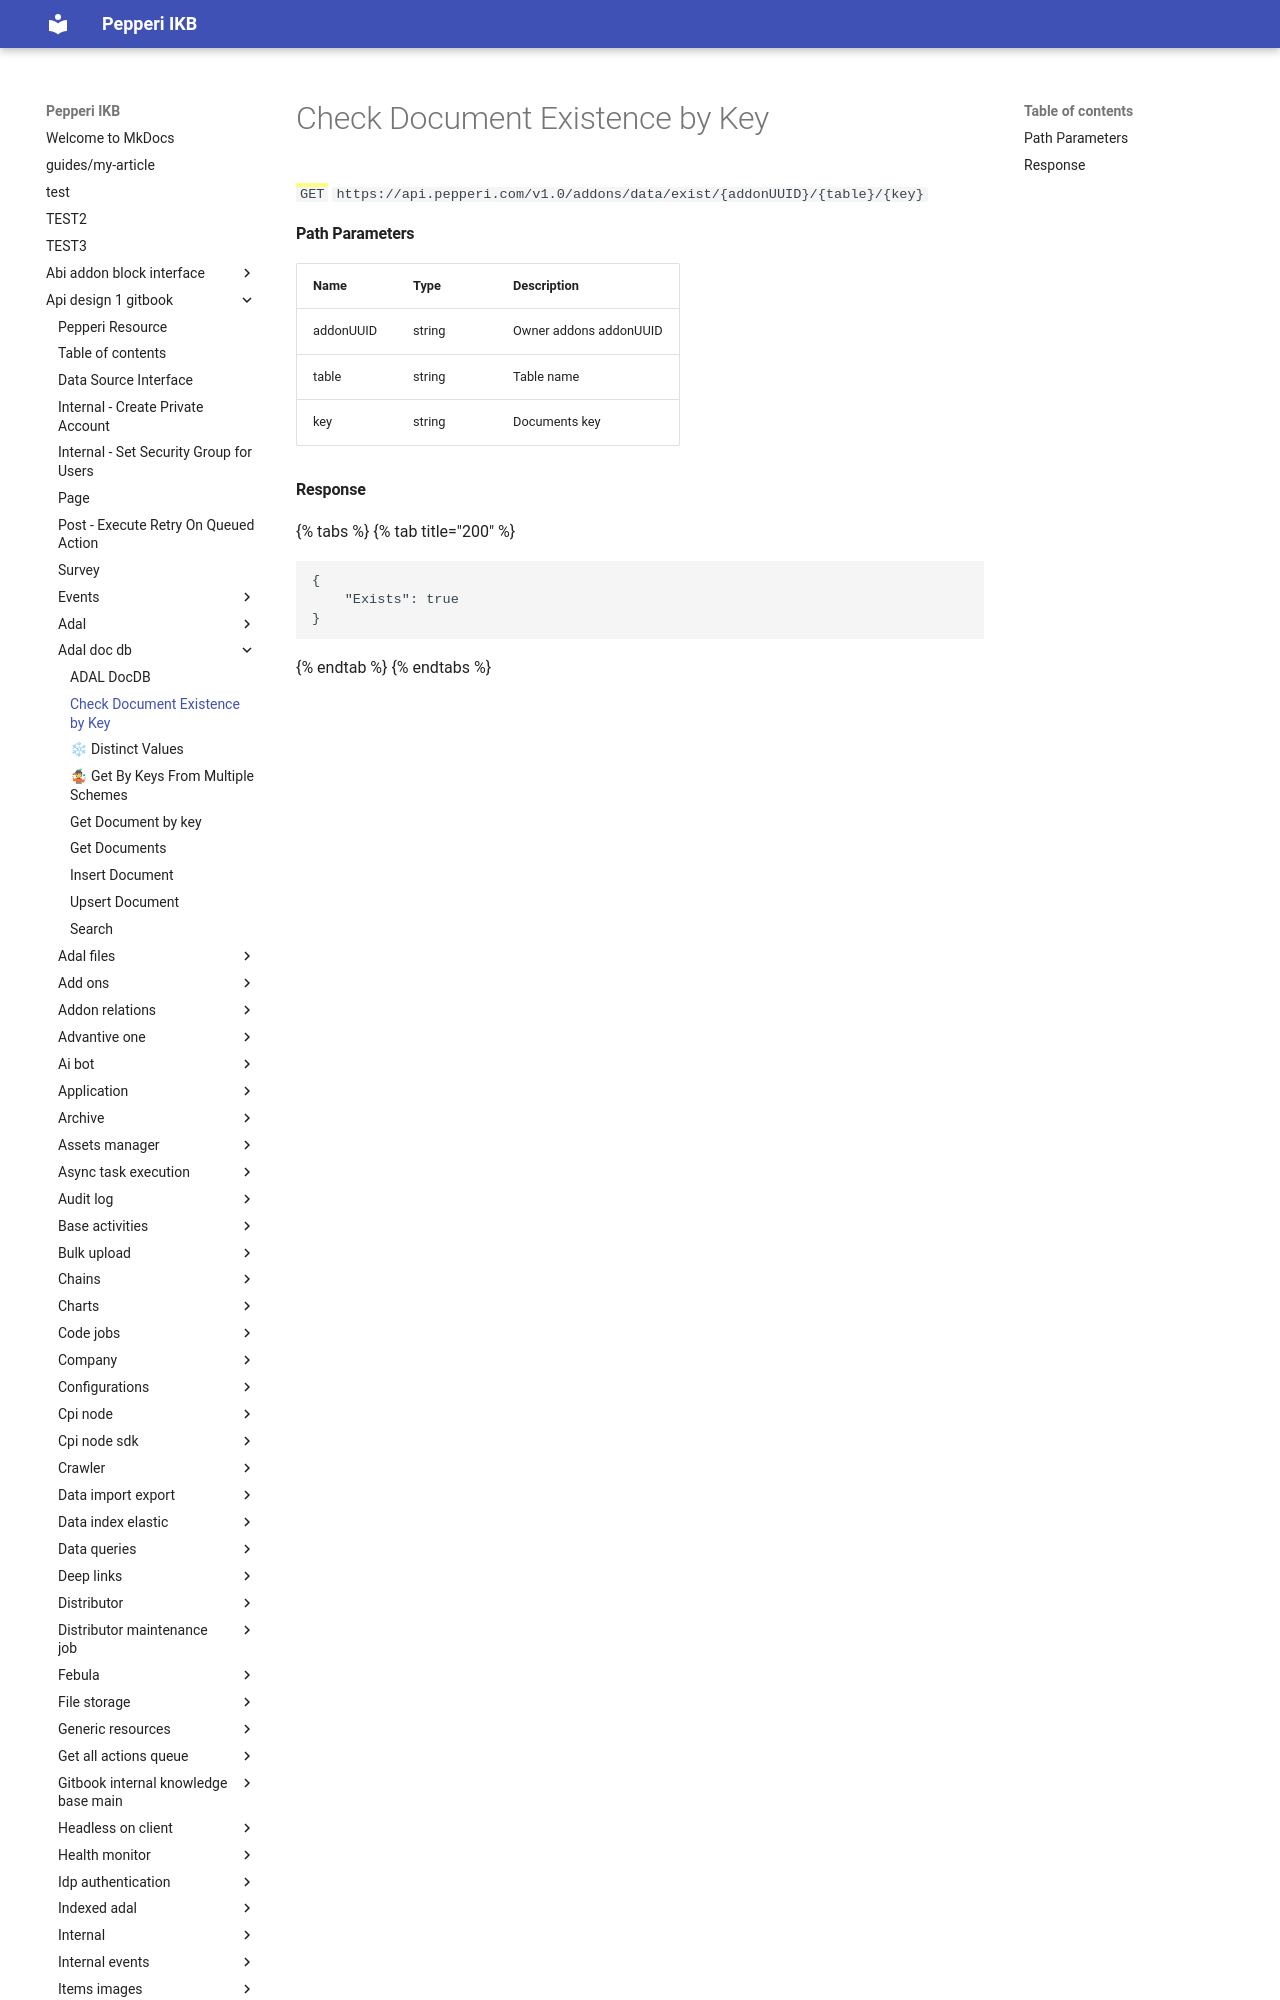

repository: AlinaSergeeva6/pepepri-docs · page: api-design-1-gitbook/adal-doc-db/check-document-existence-by-key/index.html · generator: mkdocs

---
description: Checks if a document with the specified key exists in a table.
---

# Check Document Existence by Key

<mark style="color:green;">`GET`</mark> `https://api.pepperi.com/v1.0/addons/data/exist/{addonUUID}/{table}/{key}`
